Run: headless pygame with SDL's dummy video driver; simulated clock (each Clock.tick advances the game by its frame time, no real sleeping); random seed 0; keys injected as events and as key.get_pressed() state; no mouse input.
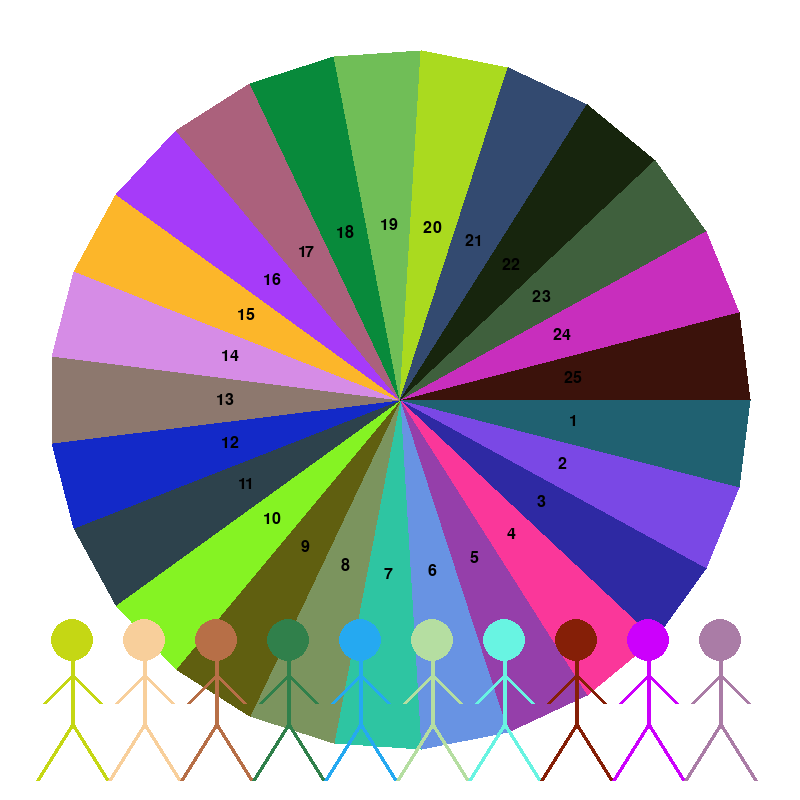
Frame 1 of 4 · flips 1–60 · no input
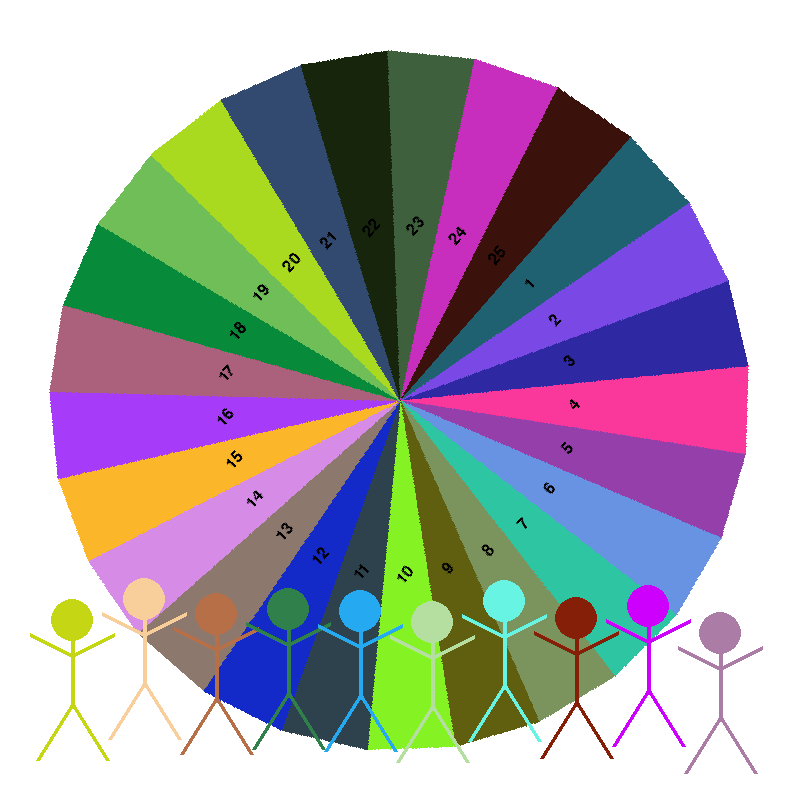
Frame 2 of 4 · flips 61–180 · tapped SPACE, RETURN · held RIGHT (→), D
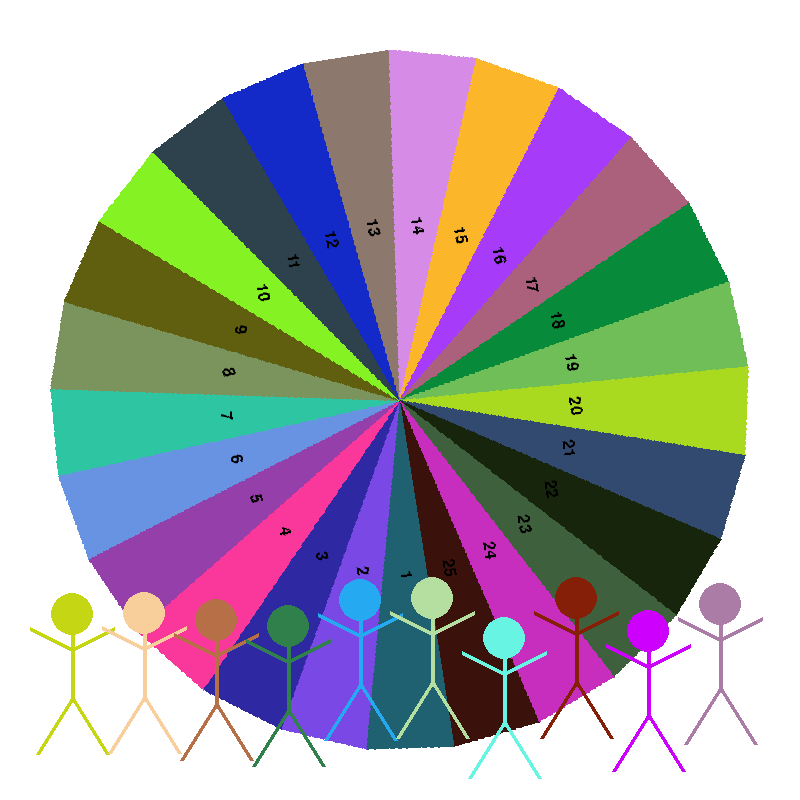
Frame 3 of 4 · flips 181–300 · held DOWN (↓), S
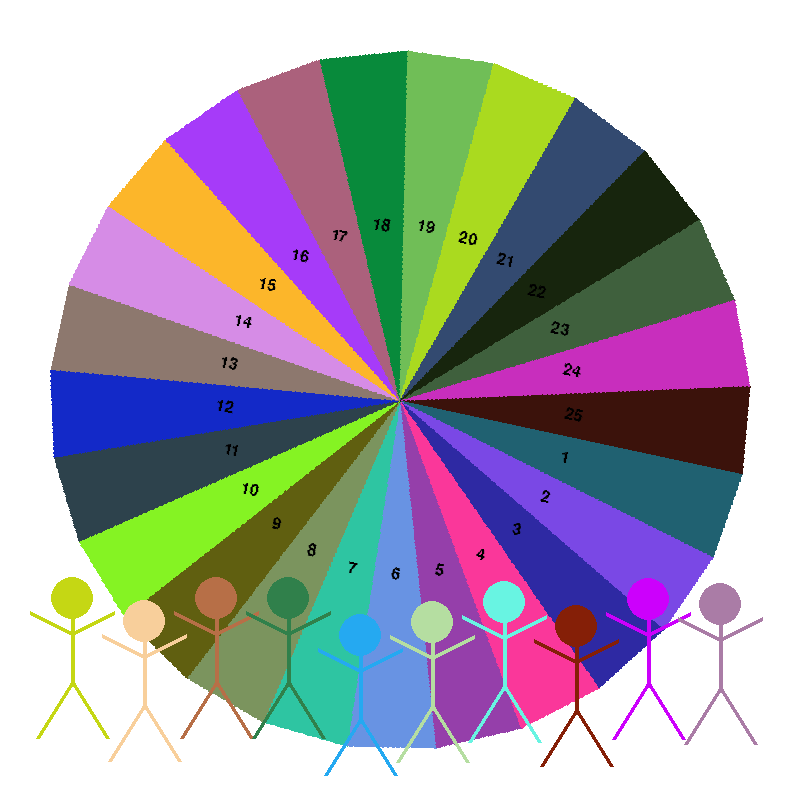
Frame 4 of 4 · flips 301–420 · held LEFT (←), A, UP (↑), W

The pygame program that drew these frames:

import pygame
import math
import random

# Configuraciones
WIDTH, HEIGHT = 800, 800
CENTER = WIDTH // 2, HEIGHT // 2
RADIUS = 350
SECTORS = 25
ANGLE_PER_SECTOR = 360 / SECTORS
FONT_SIZE = 24

HUMAN_HEIGHT = (RADIUS * 2) // 5  # tamaño de los humanos

class Human:
    def __init__(self, x, base_y):
        self.x = x
        self.base_y = base_y
        self.color = [random.randint(0, 255) for _ in range(3)]
        self.jump_phase = random.random() * math.tau
        self.arm_up = False
        self.timer = 0

    def update(self, spinning):
        if spinning:
            self.jump_phase += 0.2
        else:
            self.timer += 0.15
            if self.timer > 0.3:
                self.arm_up = not self.arm_up
                self.timer = 0

    def draw(self, surface, spinning):
        h = HUMAN_HEIGHT
        offset = -abs(math.sin(self.jump_phase)) * h * 0.3 if spinning else 0
        y = self.base_y + offset

        # Cabeza
        pygame.draw.circle(surface, self.color, (self.x, int(y - h)), int(h * 0.15))
        # Cuerpo
        pygame.draw.line(surface, self.color, (self.x, y - h * 0.85), (self.x, y - h * 0.4), 4)

        # Brazos
        if spinning:
            pygame.draw.line(surface, self.color, (self.x, y - h * 0.75), (self.x - h * 0.3, y - h * 0.9), 4)
            pygame.draw.line(surface, self.color, (self.x, y - h * 0.75), (self.x + h * 0.3, y - h * 0.9), 4)
        else:
            if self.arm_up:
                pygame.draw.line(surface, self.color, (self.x, y - h * 0.75), (self.x - h * 0.2, y - h * 0.95), 4)
                pygame.draw.line(surface, self.color, (self.x, y - h * 0.75), (self.x + h * 0.2, y - h * 0.95), 4)
            else:
                pygame.draw.line(surface, self.color, (self.x, y - h * 0.75), (self.x - h * 0.2, y - h * 0.55), 4)
                pygame.draw.line(surface, self.color, (self.x, y - h * 0.75), (self.x + h * 0.2, y - h * 0.55), 4)

        # Piernas
        pygame.draw.line(surface, self.color, (self.x, y - h * 0.4), (self.x - h * 0.25, y), 4)
        pygame.draw.line(surface, self.color, (self.x, y - h * 0.4), (self.x + h * 0.25, y), 4)

pygame.init()
screen = pygame.display.set_mode((WIDTH, HEIGHT))
pygame.display.set_caption("Rueda Giratoria")
clock = pygame.time.Clock()
font = pygame.font.Font(None, FONT_SIZE)

# Crear superficie de la rueda
wheel_surface = pygame.Surface((WIDTH, HEIGHT), pygame.SRCALPHA)

# Crear humanos
humans = []
spacing = WIDTH // 11
base_y = HEIGHT - 20
for i in range(10):
    x = spacing * (i + 1)
    humans.append(Human(x, base_y))

for i in range(SECTORS):
    start_angle = math.radians(i * ANGLE_PER_SECTOR)
    end_angle = math.radians((i + 1) * ANGLE_PER_SECTOR)
    color = [random.randint(0, 255) for _ in range(3)]
    points = [CENTER]
    # Dibujar triangulo para cada sector
    for angle in (start_angle, end_angle):
        x = CENTER[0] + RADIUS * math.cos(angle)
        y = CENTER[1] + RADIUS * math.sin(angle)
        points.append((x, y))
    pygame.draw.polygon(wheel_surface, color, points)
    # Número en el sector
    text = font.render(str(i + 1), True, (0, 0, 0))
    text_angle = (i + 0.5) * ANGLE_PER_SECTOR
    text_x = CENTER[0] + (RADIUS / 2) * math.cos(math.radians(text_angle)) - text.get_width() / 2
    text_y = CENTER[1] + (RADIUS / 2) * math.sin(math.radians(text_angle)) - text.get_height() / 2
    wheel_surface.blit(text, (text_x, text_y))

angle = 0
angular_velocity = 0
running = True

while running:
    for event in pygame.event.get():
        if event.type == pygame.QUIT:
            running = False
        if event.type == pygame.KEYDOWN:
            if event.key == pygame.K_SPACE:
                angular_velocity = random.uniform(10, 15)  # Velocidad inicial aleatoria

    if angular_velocity > 0:
        angle += angular_velocity
        angular_velocity *= 0.99  # Reducir velocidad gradualmente
        if angular_velocity < 0.1:
            angular_velocity = 0

    for human in humans:
        human.update(angular_velocity > 0)

    rotated_wheel = pygame.transform.rotate(wheel_surface, angle)
    rect = rotated_wheel.get_rect(center=CENTER)

    screen.fill((255, 255, 255))
    screen.blit(rotated_wheel, rect)
    for human in humans:
        human.draw(screen, angular_velocity > 0)
    pygame.display.flip()
    clock.tick(60)

pygame.quit()
